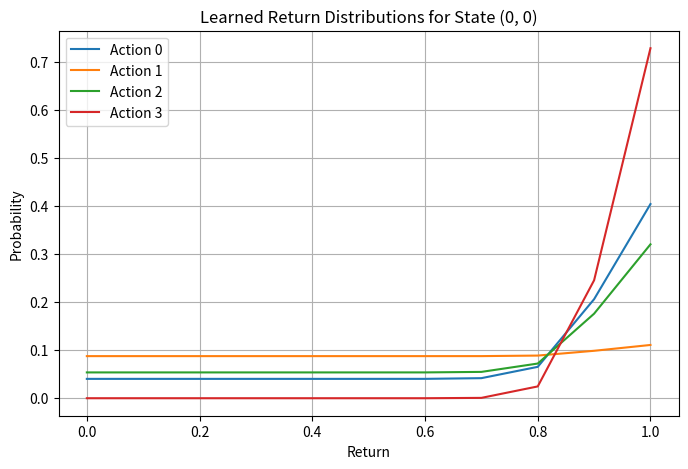

Here is the Python script that generated this plot:
"""
Project 261. Distributional reinforcement learning
Description:
Distributional Reinforcement Learning goes beyond estimating the expected return (value function) and instead learns the entire distribution of possible returns from a given state-action pair. This helps the agent better model uncertainty and variability in outcomes, enabling more robust decision-making.

In this project, we implement a basic Categorical DQN-style approach, where we approximate the return distribution using a fixed set of discrete bins (atoms), inspired by C51 algorithm.

About:
✅ What It Does:
Learns a probability distribution over returns (not just expected value).

Uses categorical projection to approximate distributional Bellman update.

Helps agents handle uncertainty and risk sensitivity in decision-making.

Lays groundwork for advanced dist-RL methods like C51, QR-DQN, and Implicit Q-Learning.
"""


import numpy as np
import matplotlib.pyplot as plt
import random
 
# Define a simple GridWorld (3x3)
class MiniGrid:
    def __init__(self):
        self.size = 3
        self.goal = (2, 2)
        self.reset()
 
    def reset(self):
        self.agent = (0, 0)
        return self.agent
 
    def step(self, action):
        moves = [(-1,0), (1,0), (0,-1), (0,1)]  # U, D, L, R
        r, c = self.agent
        dr, dc = moves[action]
        r = np.clip(r + dr, 0, self.size-1)
        c = np.clip(c + dc, 0, self.size-1)
        self.agent = (r, c)
        reward = 1 if self.agent == self.goal else 0
        done = self.agent == self.goal
        return self.agent, reward, done
 
    def state_to_index(self, pos):
        return pos[0] * self.size + pos[1]
 
# Initialize
env = MiniGrid()
n_states = env.size * env.size
n_actions = 4
atoms = 11
Vmin, Vmax = 0, 1
delta_z = (Vmax - Vmin) / (atoms - 1)
z = np.linspace(Vmin, Vmax, atoms)
 
# Initialize distributional Q-table
Q_dist = np.ones((n_states, n_actions, atoms)) / atoms  # uniform init
 
# Hyperparameters
alpha = 0.1
gamma = 0.99
epsilon = 0.1
episodes = 300
 
# Training loop
for ep in range(episodes):
    state = env.reset()
    done = False
 
    while not done:
        s_idx = env.state_to_index(state)
 
        if np.random.rand() < epsilon:
            action = np.random.randint(n_actions)
        else:
            q_values = (Q_dist[s_idx] * z).sum(axis=1)
            action = np.argmax(q_values)
 
        next_state, reward, done = env.step(action)
        ns_idx = env.state_to_index(next_state)
 
        # Distributional Bellman update
        p = np.zeros(atoms)
        for j in range(atoms):
            Tz = reward + gamma * z[j]
            Tz = np.clip(Tz, Vmin, Vmax)
            bj = (Tz - Vmin) / delta_z
            l, u = int(np.floor(bj)), int(np.ceil(bj))
 
            if l == u:
                p[l] += Q_dist[ns_idx][np.argmax((Q_dist[ns_idx] * z).sum(axis=1))][j]
            else:
                p[l] += Q_dist[ns_idx][np.argmax((Q_dist[ns_idx] * z).sum(axis=1))][j] * (u - bj)
                p[u] += Q_dist[ns_idx][np.argmax((Q_dist[ns_idx] * z).sum(axis=1))][j] * (bj - l)
 
        # Soft update (blend with current distribution)
        Q_dist[s_idx][action] = (1 - alpha) * Q_dist[s_idx][action] + alpha * p
        state = next_state
 
# Visualize learned return distributions for one state
plt.figure(figsize=(8, 5))
state_index = env.state_to_index((0, 0))
for a in range(n_actions):
    plt.plot(z, Q_dist[state_index][a], label=f"Action {a}")
plt.title("Learned Return Distributions for State (0, 0)")
plt.xlabel("Return")
plt.ylabel("Probability")
plt.legend()
plt.grid(True)
plt.show()